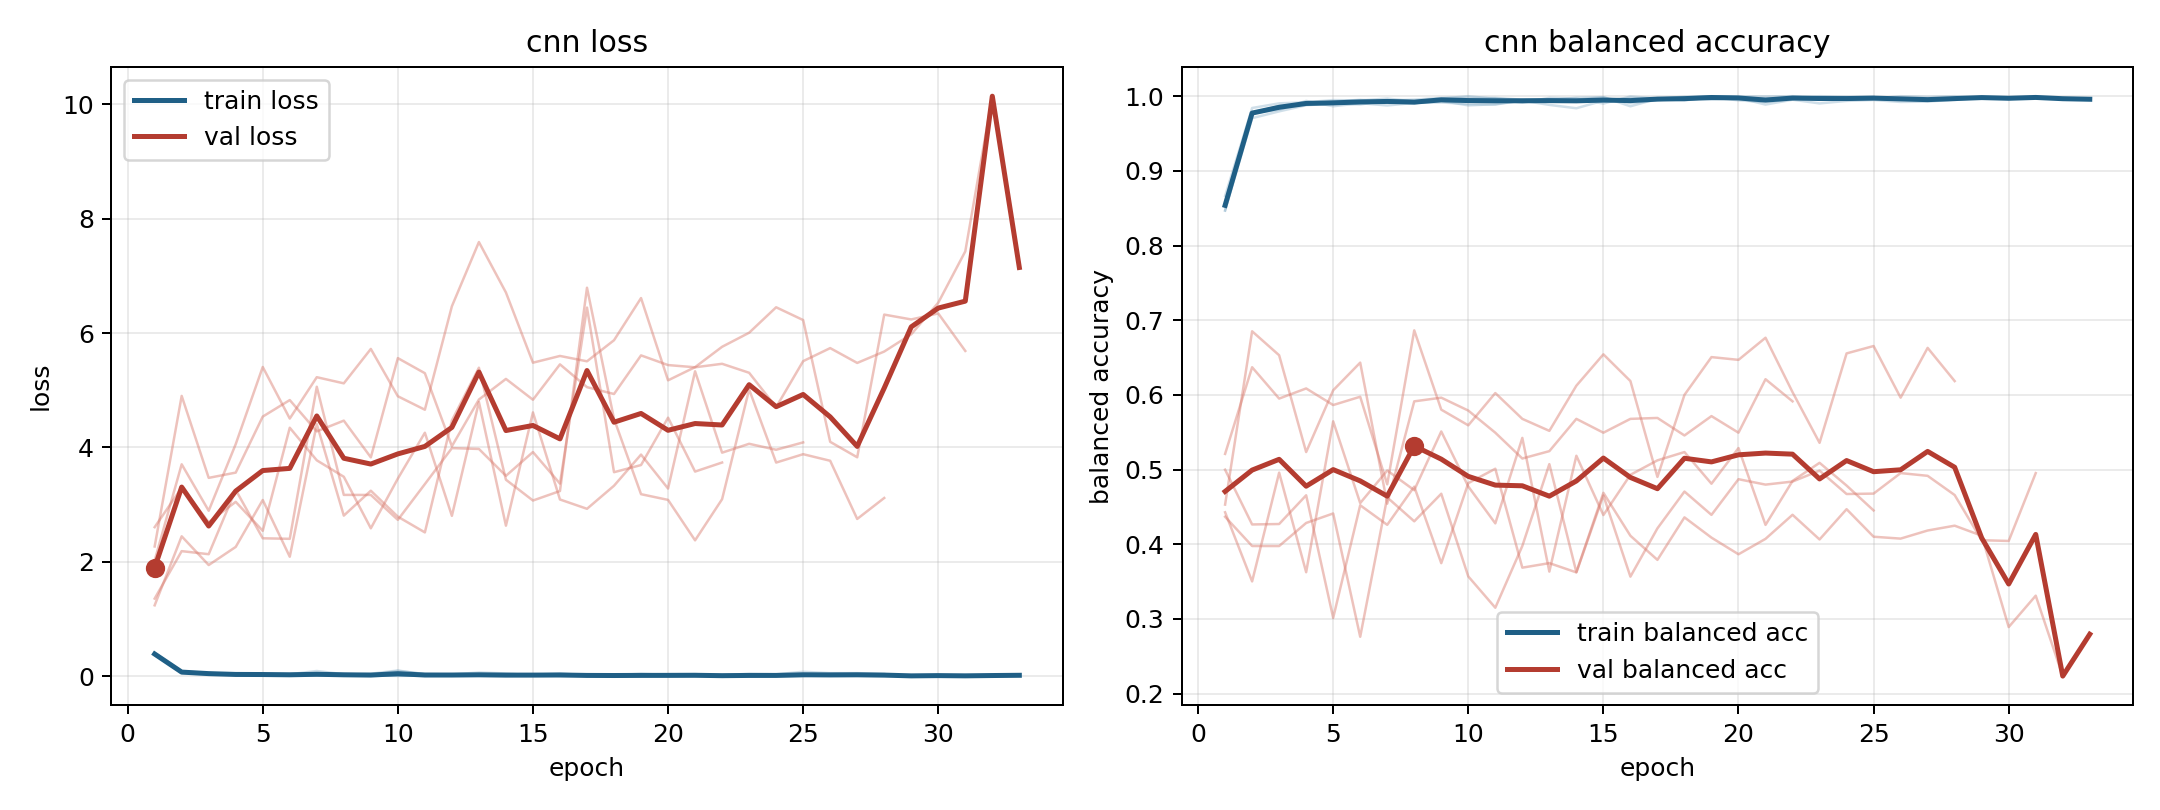

The file beside this chart, header and first rows:
model, fold, epoch, train_loss, train_balanced_accuracy, val_loss, val_balanced_accuracy
cnn, 1, 1, 0.3791, 0.8562, 2.605, 0.4428
cnn, 1, 2, 0.06569, 0.978, 3.295, 0.3502
cnn, 1, 3, 0.04016, 0.9869, 2.691, 0.4959
cnn, 1, 4, 0.03917, 0.9885, 3.048, 0.3626
cnn, 1, 5, 0.02807, 0.991, 2.541, 0.5646
cnn, 1, 6, 0.02163, 0.9924, 4.343, 0.4551
cnn, 1, 7, 0.01904, 0.9939, 3.774, 0.4988
cnn, 1, 8, 0.02444, 0.9904, 3.486, 0.4724
cnn, 1, 9, 0.01264, 0.9955, 2.585, 0.551
cnn, 1, 10, 0.01207, 0.9956, 3.455, 0.4774
cnn, 1, 11, 0.009432, 0.9971, 4.256, 0.428
cnn, 1, 12, 0.01732, 0.9943, 2.803, 0.5424
cnn, 1, 13, 0.01915, 0.9935, 4.793, 0.3634
cnn, 1, 14, 0.01501, 0.9946, 2.631, 0.5185
cnn, 1, 15, 0.01791, 0.9927, 4.612, 0.4391
cnn, 1, 16, 0.01067, 0.9958, 3.089, 0.493
cnn, 1, 17, 0.009713, 0.9966, 2.926, 0.5123
cnn, 1, 18, 0.003096, 0.9994, 3.329, 0.5235
cnn, 1, 19, 0.003169, 0.9994, 3.874, 0.4811
cnn, 1, 20, 0.002389, 0.9987, 3.28, 0.5288
cnn, 1, 21, 0.008952, 0.9961, 5.33, 0.4259
cnn, 1, 22, 0.004921, 0.9987, 3.908, 0.4848
cnn, 1, 23, 0.003741, 0.9992, 4.063, 0.5091
cnn, 1, 24, 0.00553, 0.9983, 3.959, 0.4786
cnn, 1, 25, 0.004118, 0.9993, 4.087, 0.4453
cnn, 2, 1, 0.398, 0.8469, 2.022, 0.4998
cnn, 2, 2, 0.08257, 0.9706, 3.704, 0.4265
cnn, 2, 3, 0.05569, 0.9797, 2.892, 0.4271
cnn, 2, 4, 0.03899, 0.9879, 4.057, 0.4656
cnn, 2, 5, 0.03085, 0.9901, 5.406, 0.3014
cnn, 2, 6, 0.03536, 0.9889, 4.504, 0.4522
cnn, 2, 7, 0.01645, 0.9943, 5.227, 0.426
cnn, 2, 8, 0.01512, 0.9954, 5.12, 0.4771
cnn, 2, 9, 0.008218, 0.9977, 5.721, 0.3747
cnn, 2, 10, 0.007678, 0.9979, 4.894, 0.4819
cnn, 2, 11, 0.009249, 0.9977, 4.659, 0.5011
cnn, 2, 12, 0.01218, 0.9953, 6.468, 0.3686
cnn, 2, 13, 0.0116, 0.996, 7.59, 0.3747
cnn, 2, 14, 0.01186, 0.9956, 6.708, 0.3623
cnn, 2, 15, 0.006162, 0.9984, 5.481, 0.4653
cnn, 2, 16, 0.03061, 0.9907, 5.599, 0.3566
cnn, 2, 17, 0.01556, 0.9947, 5.505, 0.4213
cnn, 2, 18, 0.009688, 0.9974, 5.874, 0.4706
cnn, 2, 19, 0.01213, 0.9953, 6.611, 0.4393
cnn, 2, 20, 0.007291, 0.9975, 5.172, 0.4871
cnn, 2, 21, 0.005666, 0.9974, 5.403, 0.4799
cnn, 2, 22, 0.005957, 0.9977, 5.759, 0.4839
cnn, 2, 23, 0.001369, 1.0, 6.004, 0.4986
cnn, 2, 24, 0.001694, 0.9995, 6.45, 0.4673
cnn, 2, 25, 0.004408, 0.9985, 6.226, 0.4678
cnn, 2, 26, 0.01228, 0.9969, 4.097, 0.4953
cnn, 2, 27, 0.01608, 0.9943, 3.827, 0.4916
cnn, 2, 28, 0.0151, 0.9949, 6.322, 0.4659
cnn, 2, 29, 0.00565, 0.998, 6.237, 0.4054
cnn, 2, 30, 0.005658, 0.998, 6.342, 0.4044
cnn, 2, 31, 0.004423, 0.9991, 5.687, 0.4953
cnn, 3, 1, 0.3667, 0.8665, 2.267, 0.4368
cnn, 3, 2, 0.05336, 0.9842, 4.9, 0.3976
cnn, 3, 3, 0.02895, 0.9904, 3.467, 0.3976
cnn, 3, 4, 0.02227, 0.9919, 3.559, 0.4285
... 79 more rows
